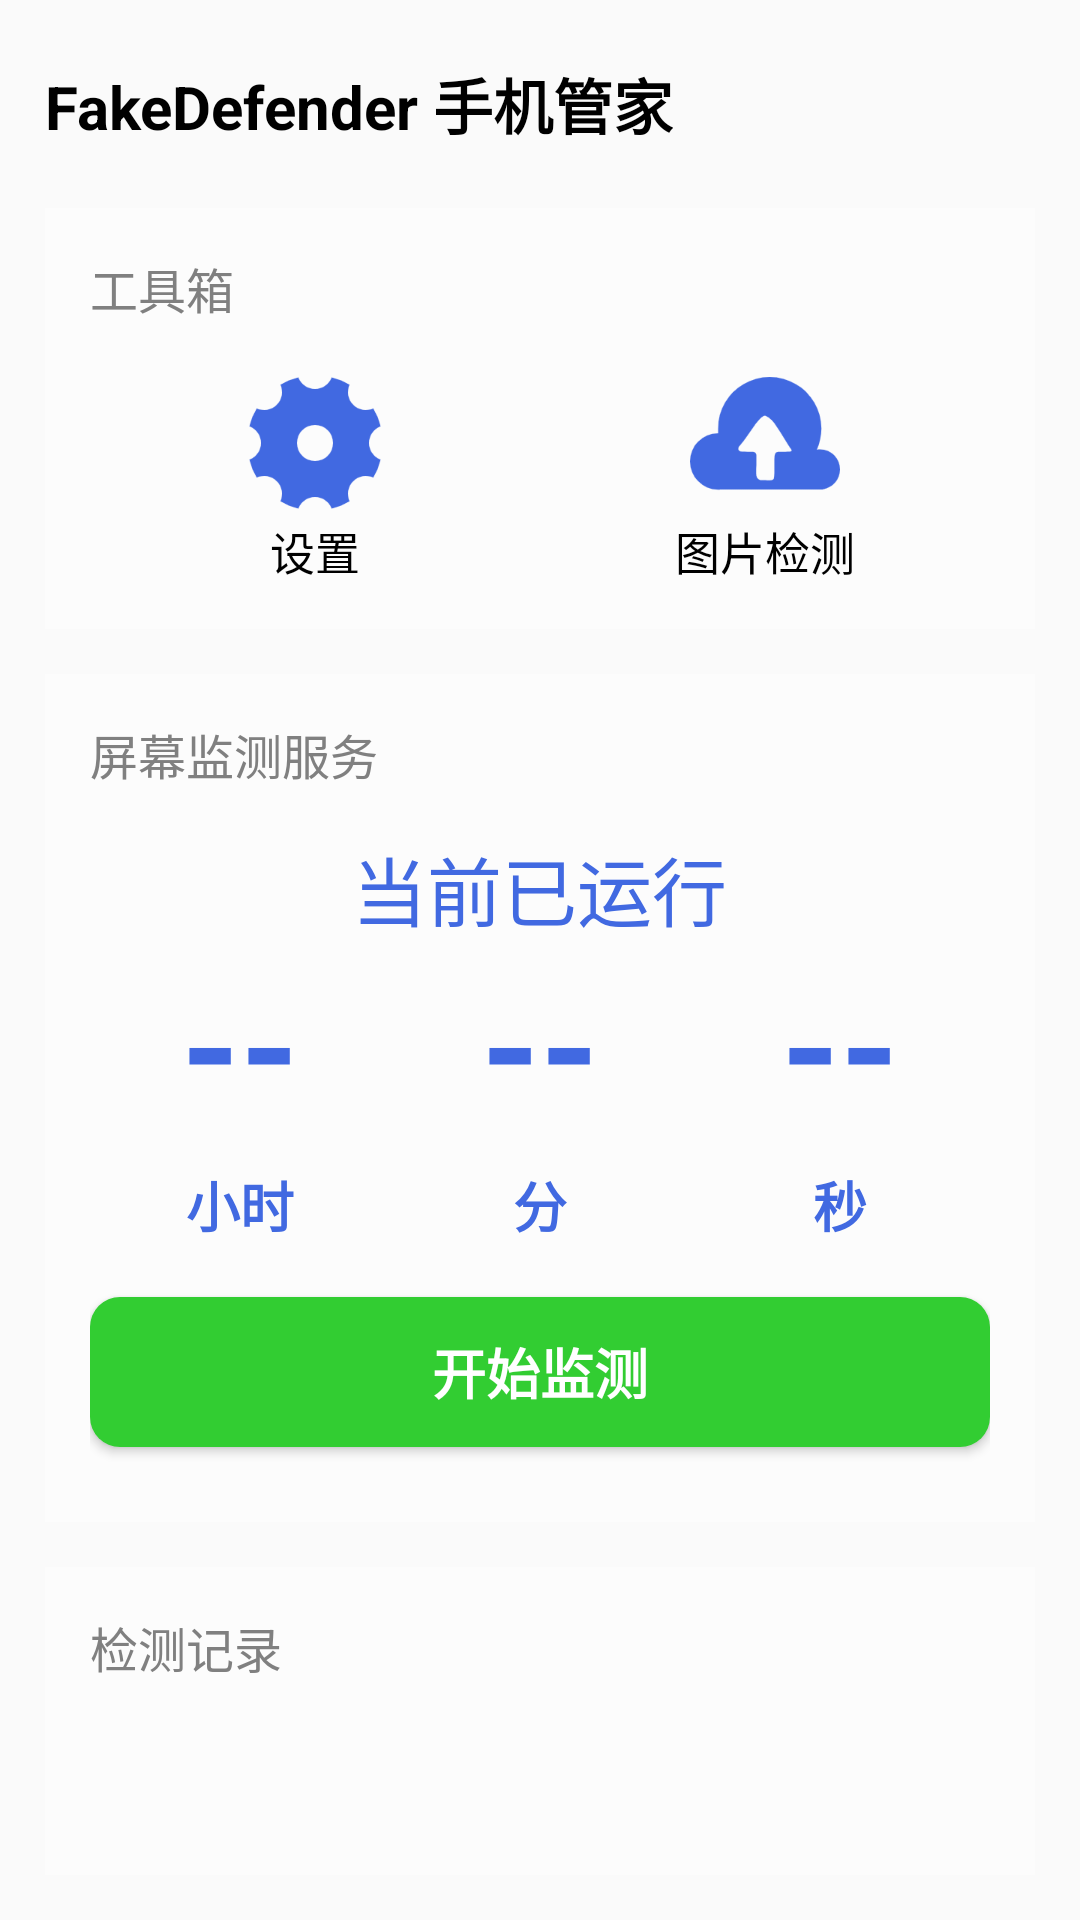

Android layout source for this screen:
<!-- AndroidManifest.xml: application theme Theme.FakeDefender -->
<!-- res/layout/activity_main.xml -->
<?xml version="1.0" encoding="utf-8"?>
<RelativeLayout xmlns:android="http://schemas.android.com/apk/res/android"
    android:layout_width="match_parent"
    android:layout_height="match_parent"
    android:padding="15dp">

    <TextView
        android:id="@+id/tx_title"
        android:layout_width="wrap_content"
        android:layout_height="wrap_content"
        android:text="@string/app_name"
        android:textColor="@color/black"
        android:textSize="20sp"
        android:textStyle="bold"
        android:layout_marginTop="5dp"/>

    <LinearLayout
        android:id="@+id/layout_toolbox"
        android:layout_below="@+id/tx_title"
        android:layout_width="match_parent"
        android:layout_height="wrap_content"
        android:layout_marginTop="20dp"
        android:padding="15dp"
        android:background="@color/transparent_white"
        android:orientation="vertical">

        <TextView
            android:layout_width="wrap_content"
            android:layout_height="wrap_content"
            android:text="@string/toolbox"
            android:textSize="16sp"
            android:textColor="@color/gray" />

        <LinearLayout
            android:id="@+id/layout_toolbox_button"
            android:layout_width="match_parent"
            android:layout_height="wrap_content"
            android:layout_marginTop="15dp"
            android:orientation="horizontal"
            android:baselineAligned="false">

            <LinearLayout
                android:layout_weight="1"
                android:layout_width="0dp"
                android:layout_height="wrap_content"
                android:gravity="center"
                android:orientation="vertical">
                <Button
                    android:id="@+id/btn_settings"
                    android:layout_width="50dp"
                    android:layout_height="50dp"
                    android:background="@drawable/settings"/>
                <TextView
                    android:layout_width="50dp"
                    android:layout_height="wrap_content"
                    android:gravity="center"
                    android:text="@string/settings"
                    android:textSize="15sp"
                    android:textColor="@color/black" />
            </LinearLayout>

            <LinearLayout
                android:layout_weight="1"
                android:layout_width="0dp"
                android:layout_height="wrap_content"
                android:gravity="center"
                android:orientation="vertical">
                <Button
                    android:id="@+id/btn_upload"
                    android:layout_width="50dp"
                    android:layout_height="50dp"
                    android:background="@drawable/upload"/>
                <TextView
                    android:layout_width="wrap_content"
                    android:layout_height="wrap_content"
                    android:gravity="center"
                    android:text="@string/upload"
                    android:textSize="15sp"
                    android:textColor="@color/black" />
            </LinearLayout>

        </LinearLayout>

    </LinearLayout>

    <LinearLayout
        android:id="@+id/layout_screen_monitoring"
        android:layout_width="match_parent"
        android:layout_height="wrap_content"
        android:layout_below="@id/layout_toolbox"
        android:layout_marginTop="15dp"
        android:padding="15dp"
        android:background="@color/transparent_white"
        android:orientation="vertical">
        <TextView
            android:layout_width="wrap_content"
            android:layout_height="wrap_content"
            android:text="@string/monitor_service"
            android:textSize="16sp"
            android:textColor="@color/gray" />
        <TextView
            android:layout_width="wrap_content"
            android:layout_height="wrap_content"
            android:layout_marginTop="15dp"
            android:text="@string/running_time"
            android:textSize="25sp"
            android:layout_gravity="center" />

        <LinearLayout
            android:layout_width="match_parent"
            android:layout_height="wrap_content"
            android:orientation="horizontal">

            <TextView
                android:id="@+id/var_running_hour"
                android:layout_weight="1"
                android:layout_width="0dp"
                android:layout_height="wrap_content"
                android:gravity="center"
                android:text="@string/placeholder"
                android:textSize="50sp"
                android:textStyle="bold"
                android:singleLine="true"
                android:layout_gravity="center" />

            <TextView
                android:id="@+id/var_running_minute"
                android:layout_weight="1"
                android:layout_width="0dp"
                android:layout_height="wrap_content"
                android:gravity="center"
                android:text="@string/placeholder"
                android:textSize="50sp"
                android:textStyle="bold"
                android:singleLine="true"
                android:layout_gravity="center" />

            <TextView
                android:id="@+id/var_running_second"
                android:layout_weight="1"
                android:layout_width="0dp"
                android:layout_height="wrap_content"
                android:gravity="center"
                android:text="@string/placeholder"
                android:textSize="50sp"
                android:textStyle="bold"
                android:singleLine="true"
                android:layout_gravity="center" />

        </LinearLayout>

        <LinearLayout
            android:layout_width="match_parent"
            android:layout_height="wrap_content"
            android:orientation="horizontal">

            <TextView
                android:layout_weight="1"
                android:layout_width="0dp"
                android:layout_height="wrap_content"
                android:text="@string/hour"
                android:textSize="18sp"
                android:textStyle="bold"
                android:singleLine="true"
                android:layout_gravity="center"
                android:gravity="center"
                android:layout_marginTop="5dp" />

            <TextView
                android:layout_weight="1"
                android:layout_width="0dp"
                android:layout_height="wrap_content"
                android:text="@string/minute"
                android:textSize="18sp"
                android:textStyle="bold"
                android:singleLine="true"
                android:layout_gravity="center"
                android:gravity="center"
                android:layout_marginTop="5dp" />

            <TextView
                android:layout_weight="1"
                android:layout_width="0dp"
                android:layout_height="wrap_content"
                android:text="@string/second"
                android:textSize="18sp"
                android:textStyle="bold"
                android:singleLine="true"
                android:layout_gravity="center"
                android:gravity="center"
                android:layout_marginTop="5dp" />

        </LinearLayout>

        <Button
            android:id="@+id/btn_run"
            android:layout_width="match_parent"
            android:layout_height="50dp"
            android:layout_marginTop="20dp"
            android:layout_marginBottom="10dp"
            android:text="@string/run"
            android:textSize="18sp"
            android:textStyle="bold"
            android:textColor="@color/white"
            android:background="@drawable/btn_run" />

        <Button
            android:id="@+id/btn_terminate"
            android:visibility="gone"
            android:layout_width="match_parent"
            android:layout_height="50dp"
            android:layout_marginTop="20dp"
            android:layout_marginBottom="10dp"
            android:text="@string/terminate"
            android:textSize="18sp"
            android:textStyle="bold"
            android:textColor="@color/white"
            android:background="@drawable/btn_terminate" />
    </LinearLayout>

    <RelativeLayout
        android:layout_width="match_parent"
        android:layout_height="match_parent"
        android:layout_below="@+id/layout_screen_monitoring"
        android:layout_marginTop="15dp"
        android:padding="15dp"
        android:background="@color/transparent_white"
        android:orientation="vertical">

        <TextView
            android:id="@+id/tx_monitoring_history"
            android:layout_width="wrap_content"
            android:layout_height="wrap_content"
            android:text="@string/check_record"
            android:textSize="16sp"
            android:textColor="@color/gray" />

        <androidx.recyclerview.widget.RecyclerView
            android:id="@+id/rv_record_list"
            android:layout_width="match_parent"
            android:layout_height="match_parent"
            android:layout_below="@+id/tx_monitoring_history"
            android:layout_marginTop="3dp"
            android:padding="5dp"/>

    </RelativeLayout>

</RelativeLayout>
<!-- resources referenced by this layout -->
<resources>
  <color name="black">#000000</color>
  <color name="gray">#808080</color>
  <color name="transparent_white">#80FFFFFF</color>
  <color name="white">#ffffff</color>
  <!-- drawable btn_run (drawable) -->
  <?xml version="1.0" encoding="utf-8"?>
  <shape xmlns:android="http://schemas.android.com/apk/res/android"
      android:shape="rectangle">
      
      <corners android:radius="10dp"/>
      
      <solid android:color="@color/lime_green"/>
  </shape>
  <!-- drawable btn_terminate (drawable) -->
  <?xml version="1.0" encoding="utf-8"?>
  <shape xmlns:android="http://schemas.android.com/apk/res/android"
      android:shape="rectangle">
      
      <corners android:radius="10dp"/>
      
      <solid android:color="@color/red"/>
  </shape>
  <!-- drawable settings: png bitmap (drawable, 6494 bytes) -->
  <!-- drawable upload: png bitmap (drawable, 5712 bytes) -->
  <string name="app_name">FakeDefender 手机管家</string>
  <string name="check_record">检测记录</string>
  <string name="hour">小时</string>
  <string name="minute">分</string>
  <string name="monitor_service">屏幕监测服务</string>
  <string name="placeholder">--</string>
  <string name="run">开始监测</string>
  <string name="running_time">当前已运行</string>
  <string name="second">秒</string>
  <string name="settings">设置</string>
  <string name="terminate">结束监测</string>
  <string name="toolbox">工具箱</string>
  <string name="upload">图片检测</string>
  <style name="Theme.FakeDefender" parent="Theme.AppCompat.Light.NoActionBar">
          <item name="colorPrimary">@color/royalblue</item>
          <item name="android:windowTranslucentStatus">false</item>
          <item name="android:windowTranslucentNavigation">true</item>
          <item name="android:statusBarColor" tools:targetApi="l">@color/transparent</item>
          <item name="android:textColor">?attr/colorPrimary</item>
          <item name="backgroundColor">@color/black</item>
      </style>
  <color name="lime_green">#32cd32</color>
  <color name="red">#ff0000</color>
  <color name="royalblue">#4169e1</color>
  <color name="transparent">#00000000</color>
</resources>
